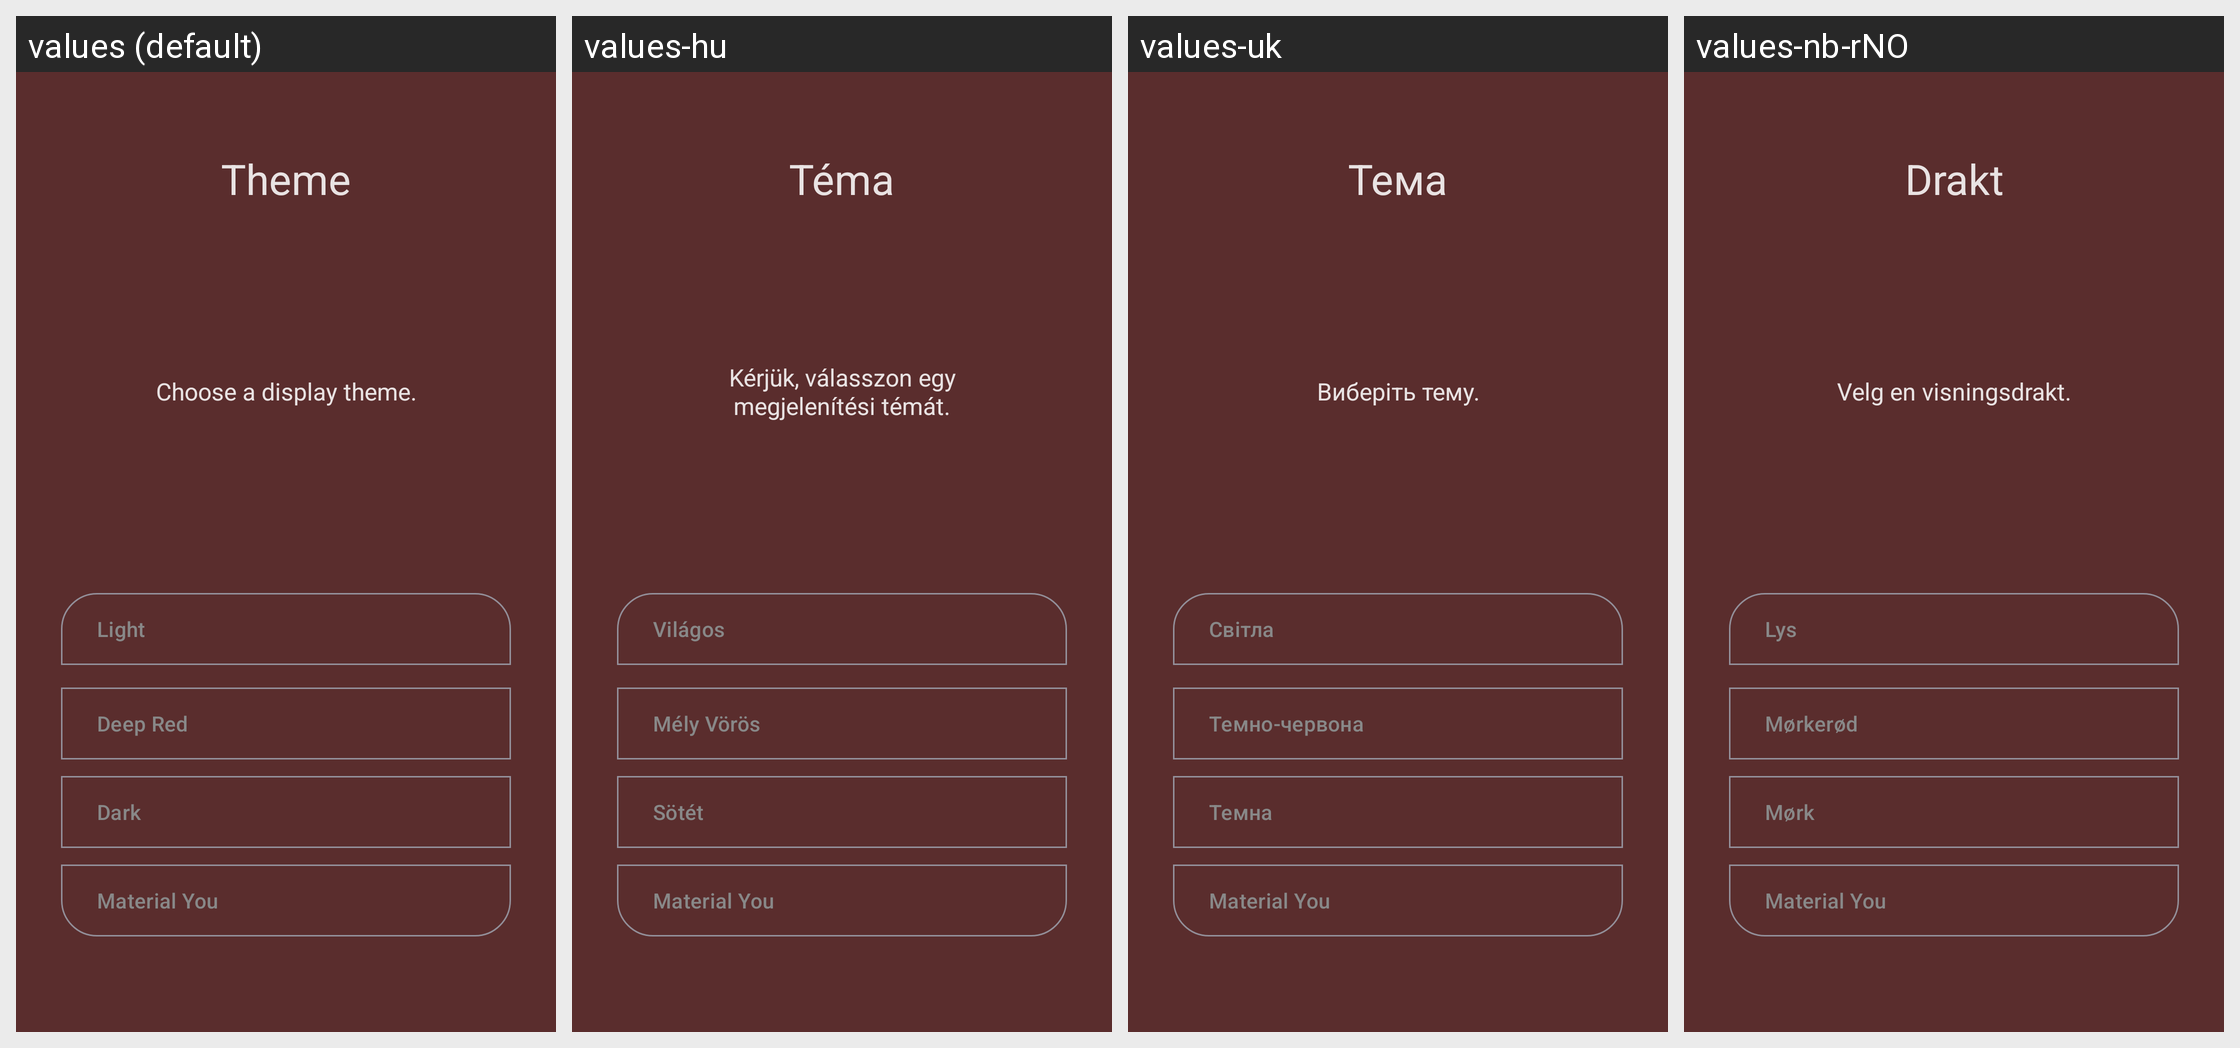

Translations of the strings shown on this Android screen, per locale in the grid:
Android screen res/layout/intro_slide_05.xml rendered under 4 locales, left to right: values (default), values-hu, values-uk, values-nb-rNO. Device: Nexus 5 (rendered at 1080×1920; each locale shown at half size, 540×960, under a caption strip naming it); theme Theme.Light.
Other locales in the repository, not shown: values-es, values-fr, values-it, values-ja, values-ko, values-pt-rBR, values-ru, values-sv.
Strings drawn on this screen, with the default value and each locale's value (text and hints the layout hard-codes, and strings that could not be matched under every locale, appear in the picture but are not listed):

slide_05_header
  values: Theme
  values-hu: Téma
  values-uk: Тема
  values-nb-rNO: Drakt

slide_05_text
  values: Choose a display theme.
  values-hu: Kérjük, válasszon egy megjelenítési témát.
  values-uk: Виберіть тему.
  values-nb-rNO: Velg en visningsdrakt.

theme_light
  values: Light
  values-hu: Világos
  values-uk: Світла
  values-nb-rNO: Lys

theme_deep_red
  values: Deep Red
  values-hu: Mély Vörös
  values-uk: Темно-червона
  values-nb-rNO: Mørkerød

theme_dark
  values: Dark
  values-hu: Sötét
  values-uk: Темна
  values-nb-rNO: Mørk

theme_you
  values: Material You
  values-hu: Material You  [not translated; the default value is used]
  values-uk: Material You  [not translated; the default value is used]
  values-nb-rNO: Material You  [not translated; the default value is used]
